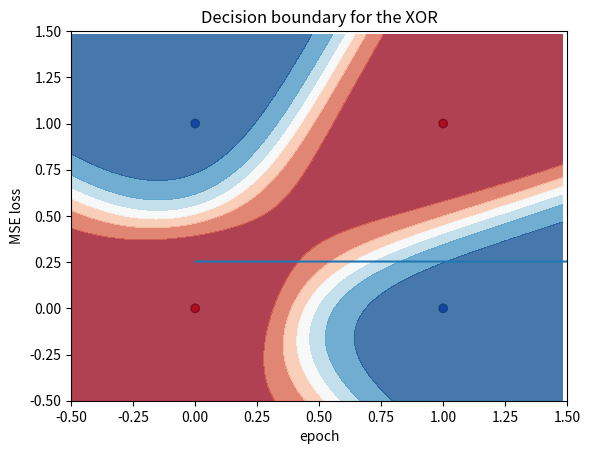

Recreate this plot in Python.
import numpy as np
import matplotlib.pyplot as plt
from matplotlib.colors import ListedColormap


class Dense():
    def __init__(self, output_dim=None, input_dim=None,
                 activation='linear'):

        self.input_shape = input_dim
        self.output_shape = output_dim
        self.weights = (None, None)
        self.bias = None
        self.name = 'dense'
        self.activation = activation
        self.deltas = None

    def initialize_weights(self):
        """
        self.weights = np.random.rand(
            self.output_shape, self.input_shape)
        self.bias = np.random.rand(self.output_shape, 1)
        """

        limit = 1 / np.sqrt(self.input_shape)
        self.weights = np.random.uniform(
            -limit, limit, (self.output_shape, self.input_shape))
        self.bias = np.zeros((self.output_shape, 1))

    def forward_pass(self, X):
        return self.gamma(np.dot(self.weights, X) + self.bias)

    def gamma(self, x):
        if self.activation == 'linear':
            return x

        if self.activation == 'sigmoid':
            return 1.0 / (1.0 + np.exp(-1.0 * x))

        if self.activation == 'relu':
            return np.where(x > 0, x, 0)

        if self.activation == 'tanh':
            return 2 / (1 + np.exp(-2 * x)) - 1

    def gamma_derivative(self, x):
        if self.activation == 'linear':
            return np.ones_like(x)

        if self.activation == 'sigmoid':
            return self.gamma(x) * (1 - self.gamma(x))

        if self.activation == 'relu':
            return np.where(x > 0, 1, 0)

        if self.activation == 'tanh':
            return 1 - np.power(self.gamma(x), 2)


class Sequential():
    def __init__(self):
        self.layers = []
        self.output_shapes = []
        self.loss = None
        self.optimizer = None
        self.learning_rate = None
        self.compiled = False

    def add(self, layer):
        if (len(self.layers) == 0 and layer.input_shape is None):
            raise Exception('First layer should have input_shape')
        if (len(self.layers) != 0 and layer.input_shape is not None):
            raise Exception(" 'input_shape' only allowed in first layer")

        layer.name = layer.name + '_' + str(len(self.layers))
        if len(self.layers) > 0:
            layer.input_shape = self.layers[-1].output_shape
        layer.initialize_weights()
        self.layers.append(layer)

    def compile(self, optimizer='SGD', learning_rate=0.01, loss='MSE'):
        self.optimizer = optimizer
        self.learning_rate = learning_rate
        self.loss = loss
        self.compiled = True

    def predict(self, X):
        for layer in self.layers:
            X = layer.forward_pass(X)
        return X

    def fit(self, X, y, num_epochs, verbose=True):
        if not self.compiled:
            raise Exception("Model was not 'compiled'")
        loss_history = []
        for epoch in range(num_epochs):
            self.update_weights(X, y)
            total_loss = np.sum(self.calculate_loss(X, y))
            loss_history.append(total_loss)
            if verbose:
                print('epoch:', epoch / num_epochs, 'loss:', total_loss)
        return loss_history

    def calculate_loss(self, X, y):
        if self.loss == 'MSE':
            squared_error_sum = 0.0
            for sample_arg in range(len(X)):
                x_sample = X[sample_arg:sample_arg + 1].T
                y_sample = y[sample_arg:sample_arg + 1].T
                y_predicted = self.predict(x_sample)
                squared_error = np.square(y_predicted - y_sample)
                squared_error_sum = squared_error_sum + squared_error
            return squared_error_sum / len(X)

    def update_weights(self, X, y):
        for sample_arg in range(len(X)):
            X_sample = X[sample_arg:(sample_arg + 1)].T
            y_sample = y[sample_arg:(sample_arg + 1)].T
            layer_outputs, layer_input = [], X_sample

            layer_outputs = []
            tensor = X_sample
            for layer in self.layers:
                tensor = layer.forward_pass(tensor)
                layer_outputs.append(tensor)

            layer_args = list(range(len(self.layers))[::-1])
            for layer_arg, layer in zip(layer_args, reversed(self.layers)):
                layer_output = layer_outputs[layer_arg]
                if layer_arg == (len(self.layers) - 1):
                    loss_derivative = -(y_sample - layer_output)
                    gamma_derivative = layer.gamma_derivative(layer_output)
                    layer.deltas = gamma_derivative * loss_derivative
                else:
                    upper_deltas = self.layers[layer_arg + 1].deltas
                    weights = self.layers[layer_arg + 1].weights
                    weighted_error = np.dot(weights.T, upper_deltas)
                    gamma_derivative = layer.gamma_derivative(layer_output)
                    weighted_error = np.dot(weights.T, upper_deltas)
                    layer.deltas = weighted_error * gamma_derivative
                if layer_arg == 0:
                    layer_input = X_sample
                else:
                    layer_input = layer_outputs[layer_arg - 1]

                delta_weights = np.dot(layer_input, layer.deltas.T).T
                layer.weights = (
                    layer.weights - (self.learning_rate * delta_weights))

                bias_derivative = np.sum(layer.deltas, axis=0, keepdims=True)
                layer.bias = (
                    layer.bias - (self.learning_rate * bias_derivative))


def create_xor_data():
    x1, y1 = np.array([[1, 0]]), np.array([[1]])
    x2, y2 = np.array([[0, 1]]), np.array([[1]])
    x3, y3 = np.array([[1, 1]]), np.array([[0]])
    x4, y4 = np.array([[0, 0]]), np.array([[0]])

    x = np.vstack((x1, x2, x3, x4))
    y = np.vstack((y1, y2, y3, y4))
    return x, y

X, y = create_xor_data()


model = Sequential()
model.add(Dense(8, input_dim=2, activation='tanh'))
model.add(Dense(16, activation='tanh'))
model.add(Dense(1, activation='sigmoid'))
model.compile(loss='MSE', learning_rate=0.01)
loss_history = model.fit(X, y, num_epochs=10000, verbose=True)

plt.plot(loss_history)
plt.title('Loss history with random weights for XOR')
plt.xlabel('epoch')
plt.ylabel('MSE loss')
plt.show()

cm_bright = ListedColormap(['#FF0000', '#0000FF'])
plt.scatter(X[:, 0], X[:, 1], c=y.reshape(-1), cmap=cm_bright, edgecolors='k')

xx, yy = np.meshgrid(np.arange(-.5, 1.5, .02), np.arange(-.5, 1.5, .02))
input_points = np.c_[xx.ravel(), yy.ravel()]
Z = []
for input_point in input_points:
    input_point = np.expand_dims(input_point, 0)
    prediction = model.predict(input_point.T)
    prediction = np.squeeze(prediction)
    Z.append(prediction)
Z = np.asarray(Z)

# Put the result into a color plot
cm = plt.cm.RdBu
Z = Z.reshape(xx.shape)

plt.contourf(xx, yy, Z, cmap=cm, alpha=.8)
plt.title('Decision boundary for the XOR')
plt.xlim([-.5, 1.5])
plt.ylim([-.5, 1.5])
plt.show()
